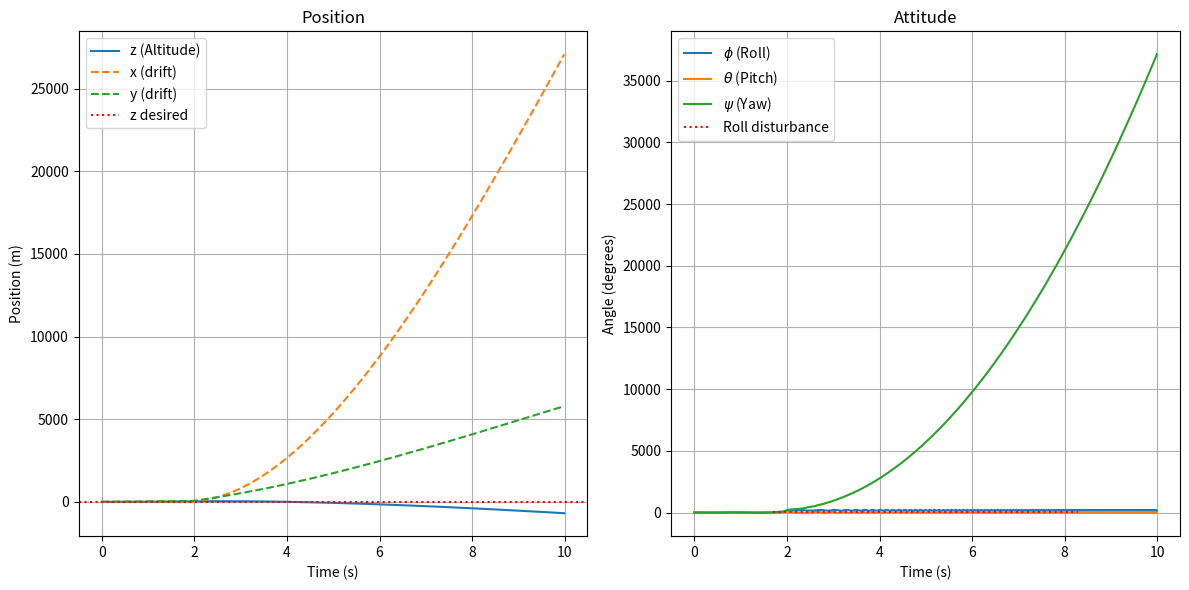
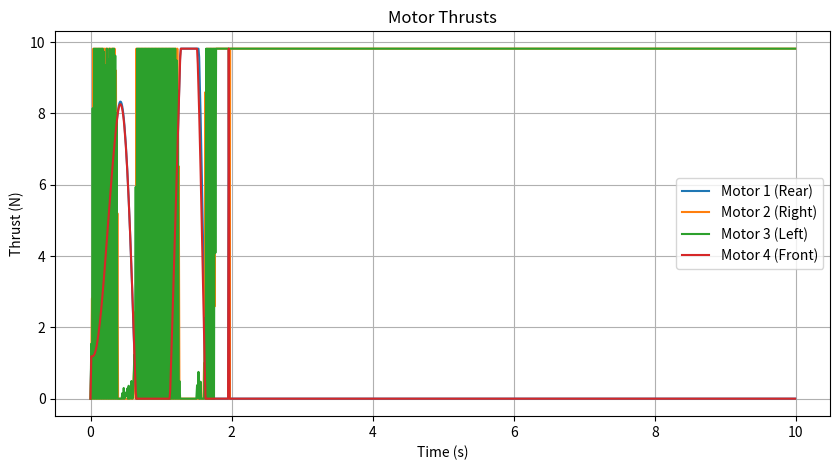

Recreate these plots in Python, in order.
import numpy as np
from scipy.integrate import solve_ivp
import matplotlib.pyplot as plt

class PIDController:
    """A simple PID controller class with optional anti-windup and
    derivative-on-measurement support.
    """
    def __init__(self, Kp, Ki, Kd, integral_limit=None):
        self.Kp = Kp
        self.Ki = Ki
        self.Kd = Kd
        self.integral_error = 0.0
        self.previous_error = 0.0
        self.integral_limit = integral_limit  # scalar limit for |integral_error|

    def update(self, error, dt, derivative=None):
        """Calculate the PID control output."""
        # Proportional term
        p_term = self.Kp * error

        # Integral term (with optional anti-windup clamp)
        self.integral_error += error * dt
        if self.integral_limit is not None and self.Ki != 0:
            lim = abs(self.integral_limit)
            self.integral_error = max(-lim, min(lim, self.integral_error))
        i_term = self.Ki * self.integral_error

        # Derivative term: Use provided derivative (e.g., negative body rate)
        if derivative is None:
            # Fallback to finite difference (less accurate for fast dynamics)
            derivative_error = (error - self.previous_error) / dt
        else:
            derivative_error = derivative
        d_term = self.Kd * derivative_error

        # Update previous error for next iteration
        self.previous_error = error

        return p_term + i_term + d_term
    
    def reset(self):
        """Resets the integral and previous error."""
        self.integral_error = 0.0
        self.previous_error = 0.0

def quadcopter_dynamics(t, x, m, g, I, L, k_m, c_d, T1, T2, T3, T4):
    """
    Defines the 12-state quadcopter dynamics function based on Newton-Euler equations.
    """
    
    # --- 1. Unpack State Vector ---
    angles = x[3:6]    # [phi, theta, psi]
    vel = x[6:9]       # [x_dot, y_dot, z_dot]
    rates = x[9:12]    # [p, q, r]
    
    phi, theta, psi = angles
    
    # --- 2. Calculate Forces and Torques (CRITICAL FIXES HERE) ---
    T_total = T1 + T2 + T3 + T4
    F_thrust_B = np.array([0, 0, T_total])
    
    # Torques in Body frame (updated '+' configuration with invertible yaw pattern)
    # Roll torque (motor 2 - motor 3)
    tau_phi = L * (T2 - T3)
    # Pitch torque (motor 1 - motor 4)
    tau_theta = L * (T1 - T4)
    # Yaw torque (motor spin pattern chosen so inverse exists): (T1 - T2 - T3 + T4)
    tau_psi = k_m * (T1 - T2 - T3 + T4)
    tau_B = np.array([tau_phi, tau_theta, tau_psi])
    
    # --- 3. Precompute Trig Functions ---
    c_phi = np.cos(phi)
    s_phi = np.sin(phi)
    c_theta = np.cos(theta)
    s_theta = np.sin(theta)
    c_psi = np.cos(psi)
    s_psi = np.sin(psi)
    
    # --- 4. Calculate State Derivatives ---
    dot_x = np.zeros(12)
    
    # $\dot{p} = v$ (Derivative of position is velocity)
    dot_x[0:3] = vel
    
    # $\dot{\eta} = W \omega$ (Derivative of Euler angles from Body rates)
    # Transformation matrix W
    W = np.array([
        [1, s_phi * np.tan(theta), c_phi * np.tan(theta)],
        [0, c_phi, -s_phi],
        [0, s_phi / c_theta, c_phi / c_theta]
    ])
    dot_x[3:6] = W @ rates
    
    # $\dot{v} = \ddot{p}$ (Derivative of velocity is acceleration)
    # Rotation matrix R (Body to Inertial)
    R = np.array([
        [c_psi * c_theta, c_psi * s_theta * s_phi - s_psi * c_phi, c_psi * s_theta * c_phi + s_psi * s_phi],
        [s_psi * c_theta, s_psi * s_theta * s_phi + c_psi * c_phi, s_psi * s_theta * c_phi - c_psi * s_phi],
        [-s_theta, c_theta * s_phi, c_theta * c_phi]
    ])
    
    F_grav_I = np.array([0, 0, -m * g])
    F_thrust_I = R @ F_thrust_B
    # Linear aerodynamic drag (simple model): F_drag_I = -c_d * v_inertial
    F_drag_I = -c_d * vel
    F_net_I = F_grav_I + F_thrust_I + F_drag_I
    
    # Translational acceleration
    dot_x[6:9] = F_net_I / m
    
    # $\dot{\omega} = \ddot{\eta}$ (Derivative of angular rates)
    I_inv = np.linalg.inv(I)
    gyro_terms = np.cross(rates, I @ rates) # Gyroscopic terms $\omega \times I \omega$
    
    dot_x[9:12] = I_inv @ (tau_B - gyro_terms)
    
    return dot_x

# --- Main Simulation ---
if __name__ == "__main__":

    # --- Physical Constants ---
    g = 9.81      # Gravitational acceleration (m/s^2)
    m = 0.5       # Mass of quadcopter (kg)
    L = 0.225     # Arm length (m)
    k_m = 0.01    # Yaw torque coefficient (N*m / N)
    I_xx = 0.005
    I_yy = 0.005
    I_zz = 0.01
    I = np.diag([I_xx, I_yy, I_zz])
    
    # --- Simulation Setup ---
    dt = 0.01             # Control loop time step (s) -> 100 Hz
    total_time = 10.0     # Total simulation time (s)
    num_steps = int(total_time / dt)

    x_initial = np.zeros(12)
    x_initial[3] = np.deg2rad(1.0) # Initial 1 degree roll (disturbance)
    x_initial[4] = np.deg2rad(-1.0) # Initial -1 degree pitch (disturbance)

    t_values = np.zeros(num_steps)
    x_values = np.zeros((12, num_steps))
    t_values[0] = 0.0
    x_values[:, 0] = x_initial
    motor_thrusts = np.zeros((4, num_steps))
    
    # --- Initialize Controllers ---
    # We are resuming the Kp-only hunt for Roll, with Kp/Ki gentle holds on Pitch/Yaw
    # Integral limit prevents windup when Ki is used (e.g., in z, or if a hold loop is left running)
    
    # Kp/Ki/Kd/Integral_Limit
    
    # OFF - Z will crash to ground, but we are testing attitude stability only
    pid_z = PIDController(Kp=0.0, Ki=0.0, Kd=0.0, integral_limit=2.0)      
    pid_roll = PIDController(Kp=8.0, Ki=5.0, Kd=3.0, integral_limit=0.5)   
    pid_pitch = PIDController(Kp=1.0, Ki=0.1, Kd=0.0, integral_limit=0.5)  
    pid_yaw = PIDController(Kp=1.0, Ki=0.1, Kd=0.0, integral_limit=0.5)    

    # --- Control Allocation Matrix (M_inv) ---
    # INVERSE of the standard quadcopter mixing matrix (T, tau_phi, tau_theta, tau_psi -> T1, T2, T3, T4)
    # Corrected to reflect the T1-T2+T3-T4 yaw formula above.
    M_inv = np.array([
        [0.25, 0.0,  0.5 / L,  0.25 / k_m],    # T1
        [0.25, 0.5 / L, 0.0,  -0.25/ k_m],    # T2
        [0.25, -0.5 / L, 0.0, -0.25 / k_m],    # T3 (yaw sign flipped)
        [0.25, 0.0, -0.5 / L,  0.25 / k_m]     # T4 (yaw sign flipped)
    ])
    
    T_max = (m * g) * 2.0 # Max thrust (2x gravity)
    T_min = 0.0
    
    print("Starting simulation...")
    
    # --- Main Loop ---
    for i in range(1, num_steps):
        t_start = t_values[i-1]
        t_end = t_start + dt
        x_current = x_values[:, i-1]
        
        # --- 1. Define Setpoints (Desired State) ---
        z_desired = 1.0
        roll_desired = 0.0
        pitch_desired = 0.0
        yaw_desired = 0.0
        
        # Step disturbance (roll command)
        if 2.0 < t_start < 8.0:
            roll_desired = np.deg2rad(10.0)
        
        # --- 2. Calculate Errors & Control Output ---
        error_z = z_desired - x_current[2]       
        error_roll = roll_desired - x_current[3]   
        error_pitch = pitch_desired - x_current[4] 
        error_yaw = yaw_desired - x_current[5]   
        
        # Get body rates for Derivative-on-Measurement
        z_dot = x_current[8]
        p, q, r = x_current[9], x_current[10], x_current[11]

        # Use -rate as the derivative input (as rate is the derivative of angle in body frame)
        u_z = pid_z.update(error_z, dt, derivative=-z_dot)
        u_phi = pid_roll.update(error_roll, dt, derivative=-p)
        u_theta = pid_pitch.update(error_pitch, dt, derivative=-q)
        u_psi = pid_yaw.update(error_yaw, dt, derivative=-r)

        # --- 3. Control Allocation ---
        
        # Gravity compensation feed-forward: T_hover = mg / (cos(phi)cos(theta))
        c_phi, c_theta = np.cos(x_current[3]), np.cos(x_current[4])
        T_hover = (m * g) / (c_phi * c_theta + 1e-6) 
        
        # Total thrust = hover thrust + altitude correction
        T = T_hover + u_z
        
        u_virtual = np.array([T, u_phi, u_theta, u_psi])

        # Calculate motor thrusts
        T_motors = M_inv @ u_virtual

        # Saturate motors
        T_motors_sat = np.clip(T_motors, T_min, T_max)
        T1, T2, T3, T4 = T_motors_sat
        motor_thrusts[:, i] = T_motors_sat
        
        # --- 4. Dynamics Step ---
        sol = solve_ivp(
            quadcopter_dynamics,
            [t_start, t_end],
            x_current,
            method='RK45',
            t_eval=[t_end],
            args=(m, g, I, L, k_m, 0.1, T1, T2, T3, T4)  # c_d=0.1 drag coefficient
        )
        
        # --- 5. Store Results ---
        t_values[i] = sol.t[-1]
        x_values[:, i] = sol.y[:, -1]
        
    print("Simulation complete.")

    # --- 6. Plot Results ---
    
    # Plot Altitude (z) and Position (x, y)
    plt.figure(figsize=(12, 6))
    plt.subplot(1, 2, 1)
    plt.plot(t_values, x_values[2, :], label='z (Altitude)')
    plt.plot(t_values, np.rad2deg(x_values[0, :]), label='x (drift)', linestyle='--')
    plt.plot(t_values, np.rad2deg(x_values[1, :]), label='y (drift)', linestyle='--')
    plt.axhline(y=1.0, color='r', linestyle=':', label='z desired')
    plt.title('Position')
    plt.xlabel('Time (s)')
    plt.ylabel('Position (m)')
    plt.legend()
    plt.grid(True)
    
    # Plot Attitude (Roll, Pitch, Yaw)
    plt.subplot(1, 2, 2)
    plt.plot(t_values, np.rad2deg(x_values[3, :]), label='$\phi$ (Roll)')
    plt.plot(t_values, np.rad2deg(x_values[4, :]), label='$\\theta$ (Pitch)')
    plt.plot(t_values, np.rad2deg(x_values[5, :]), label='$\psi$ (Yaw)')
    plt.axhline(y=10.0, xmin=0.2, xmax=0.8, color='r', linestyle=':', label='Roll disturbance')
    plt.title('Attitude')
    plt.xlabel('Time (s)')
    plt.ylabel('Angle (degrees)')
    plt.legend()
    plt.grid(True)
    plt.tight_layout()

    # Plot Motor Thrusts
    plt.figure(figsize=(10, 5))
    plt.plot(t_values, motor_thrusts[0, :], label='Motor 1 (Rear)')
    plt.plot(t_values, motor_thrusts[1, :], label='Motor 2 (Right)')
    plt.plot(t_values, motor_thrusts[2, :], label='Motor 3 (Left)')
    plt.plot(t_values, motor_thrusts[3, :], label='Motor 4 (Front)')
    plt.title('Motor Thrusts')
    plt.xlabel('Time (s)')
    plt.ylabel('Thrust (N)')
    plt.legend()
    plt.grid(True)

    plt.show()
